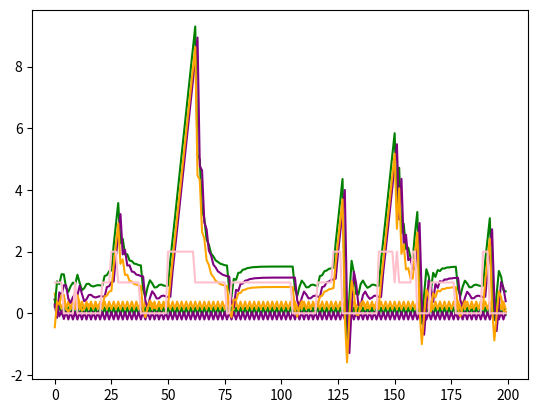

The matplotlib source for this figure:
import numpy as np
import matplotlib.pyplot as plt

# probability of changing mode.
beta = 0.2
alpha1 = -0.6
alpha2 = 0.4
sigma = 0.2


def generate_data(T):
    """
        Generates time series data for two elements
        dependent on the following equations:
        y2(t) = y1(t-1) + μ1
        y1(t) = α1 y1(t-1) + α2 y2(t-1) + μ2

        and observation:
        z(t) = y1(t) + μ3

        where  μi ~ Normal(0,σ2)
    :param T time interval till the data has to be generated
    :return: {Dict of lists} Data generated by the model
             at each time step
    """

    # initialize random values for the two variables at timestep 0
    y1 = {0: np.random.random_sample()}
    y2 = {0: np.random.random_sample()}

    muu1, muu2, muu3 = np.random.normal(loc=0, scale=sigma, size=3)
    z = {0: y1[0] + muu3}

    # populate data according to the equations
    for t in range(1, T):
        y2[t] = y1[t-1] + muu1
        y1[t] = alpha1 * y1[t-1] + alpha2 * y2[t-1] + muu2

        z[t] = y1[t] + muu3
        # muu1, muu2, muu3 = np.random.normal(loc=0, scale=sigma, size=3)

    return {"y1": y1, "y2": y2, "z": z}


def is_change_mode():
    """
    :return: True if the mode is to be changed else False
    """
    return np.random.random() <= beta


def get_mode(n_modes):
    """
        Choose a mode from a uniform distribution
    :param n_modes: number of modes to choose from
    :return: Mode ID
    """
    return np.random.choice(n_modes)


def generate_data_switched_model(T):
    """
        Generates time series data for two elements
        dependent on the following equations:
        y2(t) = y1(t-1) + μ1
        y1(t) = α1 y1(t-1) + α2 y2(t-1) + μ2

        and observation:
        z(t) = y1(t) + μ3

        where  μi ~ Normal(0,σ2)

        Model is a switched linear dynamical system with 3 modes.
        Each mode has an associated set of {α1,α2} parameters.
        At each time with some small probability β, the mode m,
        is re-drawn from the set {1,2,3} with uniform probability.

    :param T: T time interval till the data has to be generated
    :return: {Dict of lists} Data generated by the model
             at each time step.
    """
    # create alpha dict with key as mode ID
    # and alpha1 and alpha2 as the values
    # TODO: Tune these parameters
    alphas = {0: [0.3, -0.5], 1: [0.1, 0.4], 2: [0.8, 0.2]}
    transition_matrix = np.zeros((3, 3, T))
    count_modes = np.zeros(3)

    # Initialize Sigma
    sigma = 0.7

    # Pick the first mode
    mode = get_mode(3)
    modes = [mode]
    muu1, muu2, muu3 = np.random.normal(loc=0, scale=sigma, size=3)

    # initialize random values for the two variables at timestep 0
    y1 = {0: np.random.random_sample()}
    y2 = {0: np.random.random_sample()}

    z = {0: y1[0] + muu3}

    for t in range(1, T):
        y2[t] = y1[t - 1] + muu1
        y1[t] = alphas[mode][0] * y1[t - 1] + alphas[mode][1] * y2[t - 1] + muu2

        z[t] = y1[t] + muu3

        if is_change_mode():
            mode = get_mode(3)

        modes.append(mode)

    return {"y1": y1, "y2": y2, "z": z, "mode": modes}


def plot_time_series_data(data, mode=False):
    """
        Plots data generated by the above process
    :param data: Data to be plotted
    :return: None
    """
    x = np.arange(len(data['y1']))

    plt.plot(x, data['y1'].values(), color="green")
    # plt.show()
    plt.plot(x, data['y2'].values(), color="purple")
    # plt.show()
    plt.plot(x, data['z'].values(), color="orange")
    if mode:
        plt.plot(x, data['mode'], color="pink")
    plt.show()


if __name__ == '__main__':
    # Generate data for time stamp
    data = generate_data(200)

    # Plot the data
    plot_time_series_data(data)

    # plot data for switched dynamic model
    data = generate_data_switched_model(200)

    # Plot the data
    plot_time_series_data(data, mode=True)
